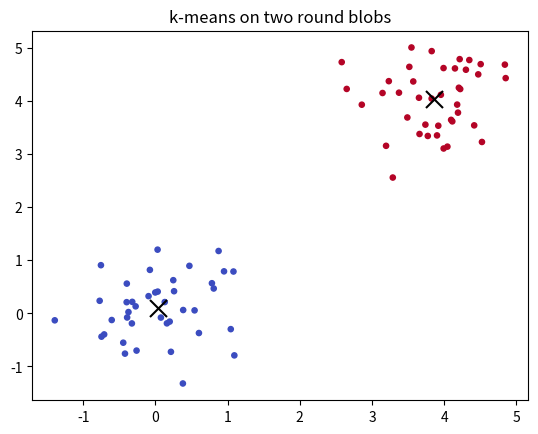
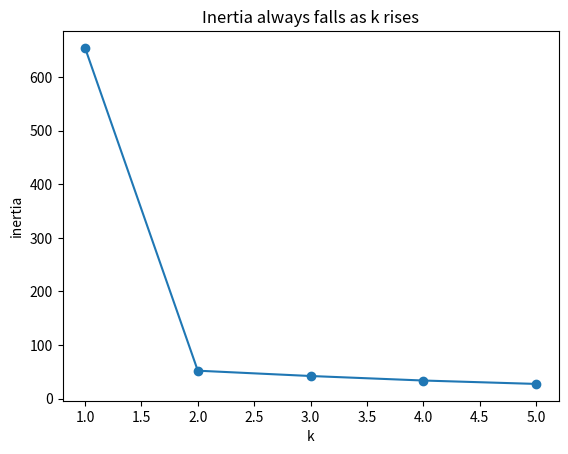

The script that saved these images, in order:
import numpy as np                                        # the array library
X = np.array([[1.], [2.], [3.], [10.], [11.], [12.]])     # six points, one feature
C = np.array([[1.], [12.]])                               # two starting centroids
for step in range(3):                                     # three passes at most
    d = ((X[:, None, :] - C[None, :, :]) ** 2).sum(-1)    # squared distances, 6x2
    a = d.argmin(1)                                       # nearest centroid per point
    C = np.array([X[a == k].mean(0) for k in range(2)])   # recentre each cluster
    inertia = ((X - C[a]) ** 2).sum()                     # within-cluster sum of squares
    print(step, a, C.ravel(), round(float(inertia), 3))   # labels, centres, inertia


import matplotlib.pyplot as plt                           # plotting library
rng = np.random.default_rng(0)                            # a fixed random seed
A = rng.normal([0, 0], 0.6, size=(40, 2))                 # first blob of 40 points
B = rng.normal([4, 4], 0.6, size=(40, 2))                 # second blob of 40 points
X2 = np.vstack([A, B])                                    # stack them into 80 rows
C2 = X2[[0, 50]]                                          # two seeds, one per blob
for _ in range(6):                                        # six Lloyd iterations
    d2 = ((X2[:, None, :] - C2[None, :, :]) ** 2).sum(-1) # pairwise squared distances
    a2 = d2.argmin(1)                                     # assign to the nearest centre
    C2 = np.array([X2[a2 == k].mean(0) for k in range(2)])  # move centres to the means
plt.scatter(X2[:, 0], X2[:, 1], c=a2, cmap="coolwarm", s=14)  # colour by cluster
plt.scatter(C2[:, 0], C2[:, 1], marker="x", s=150, color="black")  # draw centres
plt.title("k-means on two round blobs")                    # the takeaway
plt.show()                                                # render the figure


k = 2                                                     # number of clusters
inertias = []                                             # collect one value per k
for k in range(1, 6):                                     # try k from 1 to 5
    Ck = X2[np.linspace(0, len(X2) - 1, k).astype(int)]    # spread the seeds out
    for _ in range(6):                                    # a few Lloyd passes
        dk = ((X2[:, None, :] - Ck[None, :, :]) ** 2).sum(-1)  # distances to centres
        ak = dk.argmin(1)                                 # nearest-centre labels
        Ck = np.array([X2[ak == j].mean(0) for j in range(k)])  # update centres
    inertias.append(((X2 - Ck[ak]) ** 2).sum())           # inertia for this k
plt.plot(range(1, 6), inertias, marker="o")               # elbow-style curve
plt.xlabel("k")                                          # x-axis label
plt.ylabel("inertia")                                     # y-axis label
plt.title("Inertia always falls as k rises")              # the takeaway
plt.show()                                                # render the figure
